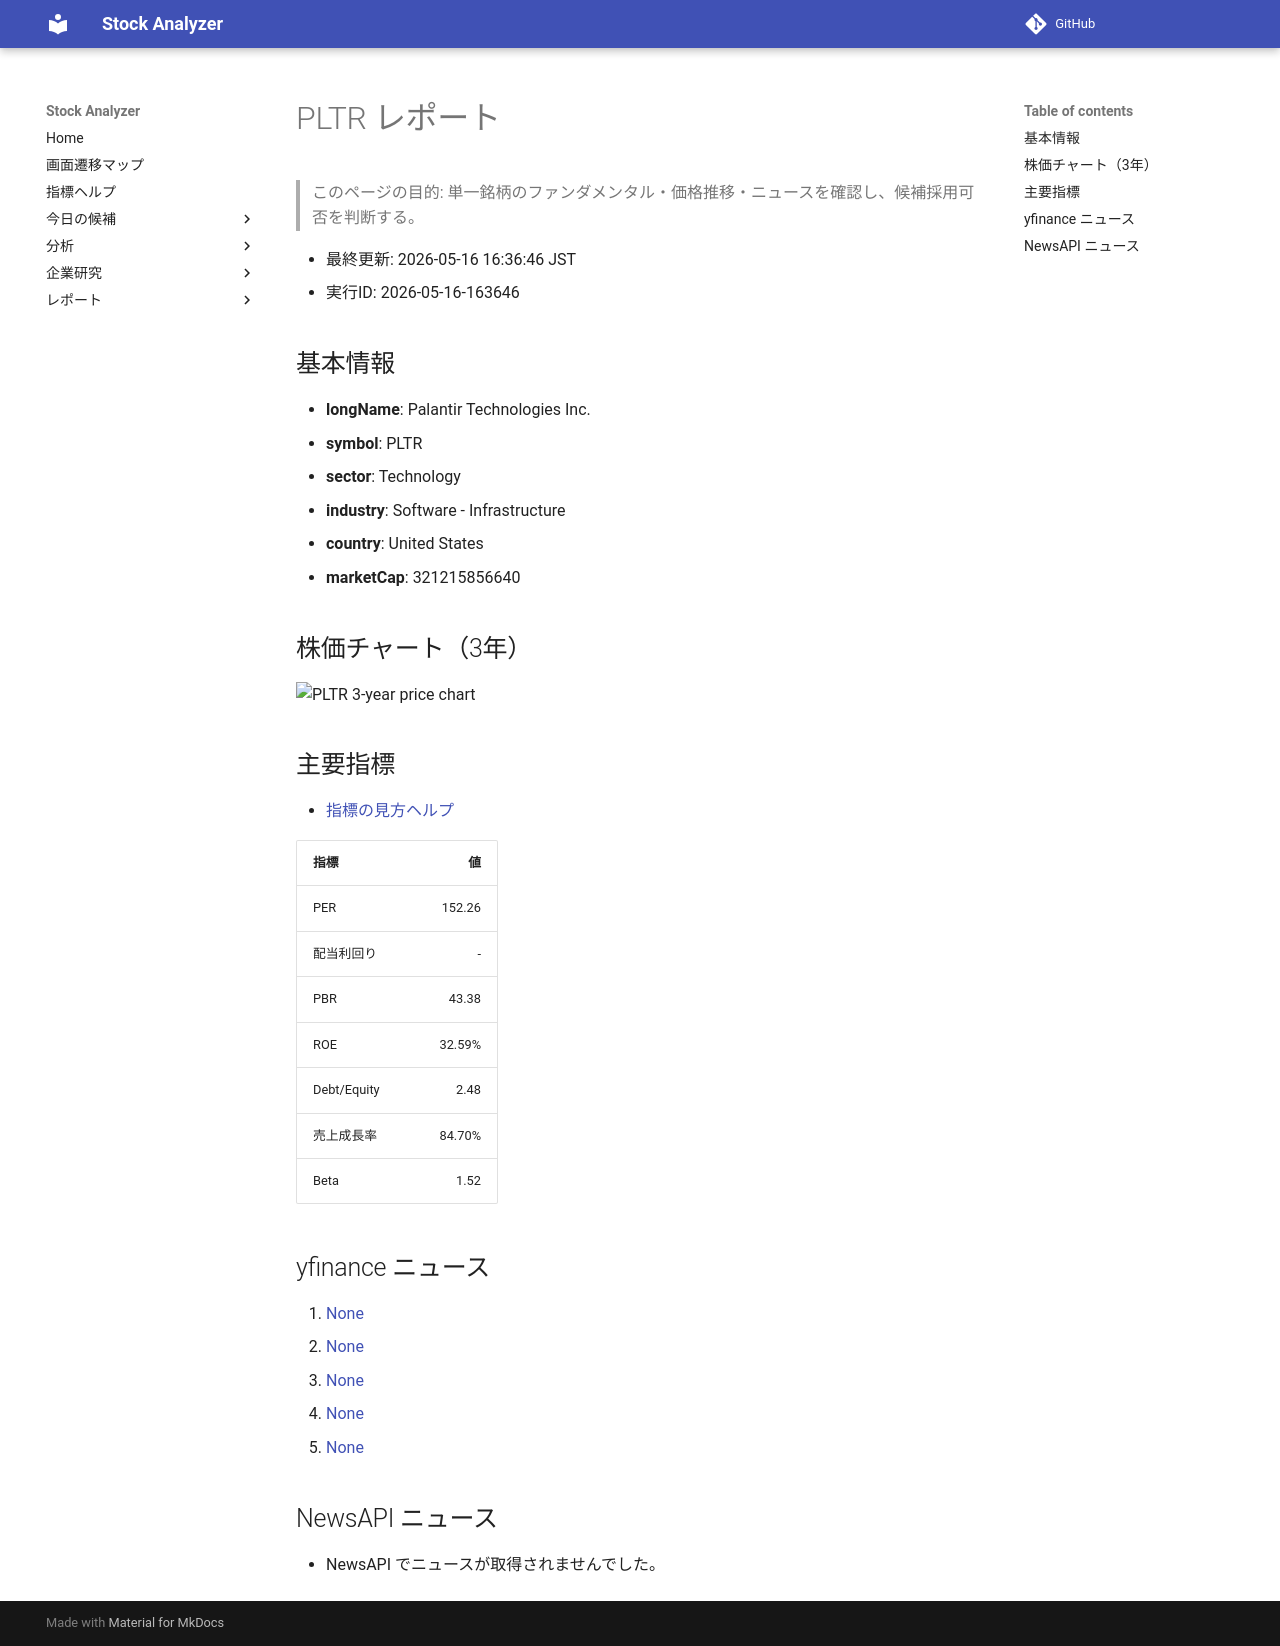

repository: Yumi-note/Making-APP · page: reports/2026-05-16/163646/PLTR/index.html · generator: mkdocs

# PLTR レポート

> このページの目的: 単一銘柄のファンダメンタル・価格推移・ニュースを確認し、候補採用可否を判断する。

- 最終更新: 2026-05-16 16:36:46 JST
- 実行ID: 2026-05-16-163646

## 基本情報

- **longName**: Palantir Technologies Inc.
- **symbol**: PLTR
- **sector**: Technology
- **industry**: Software - Infrastructure
- **country**: United States
- **marketCap**: 321215856640

## 株価チャート（3年）

![PLTR 3-year price chart](PLTR_3y.png)

## 主要指標

- [指標の見方ヘルプ](../../../../indicators.md)

| 指標 | 値 |
|---|---:|
| PER | 152.26 |
| 配当利回り | - |
| PBR | 43.38 |
| ROE | 32.59% |
| Debt/Equity | 2.48 |
| 売上成長率 | 84.70% |
| Beta | 1.52 |

## yfinance ニュース

1. [None](None)
2. [None](None)
3. [None](None)
4. [None](None)
5. [None](None)

## NewsAPI ニュース

- NewsAPI でニュースが取得されませんでした。
